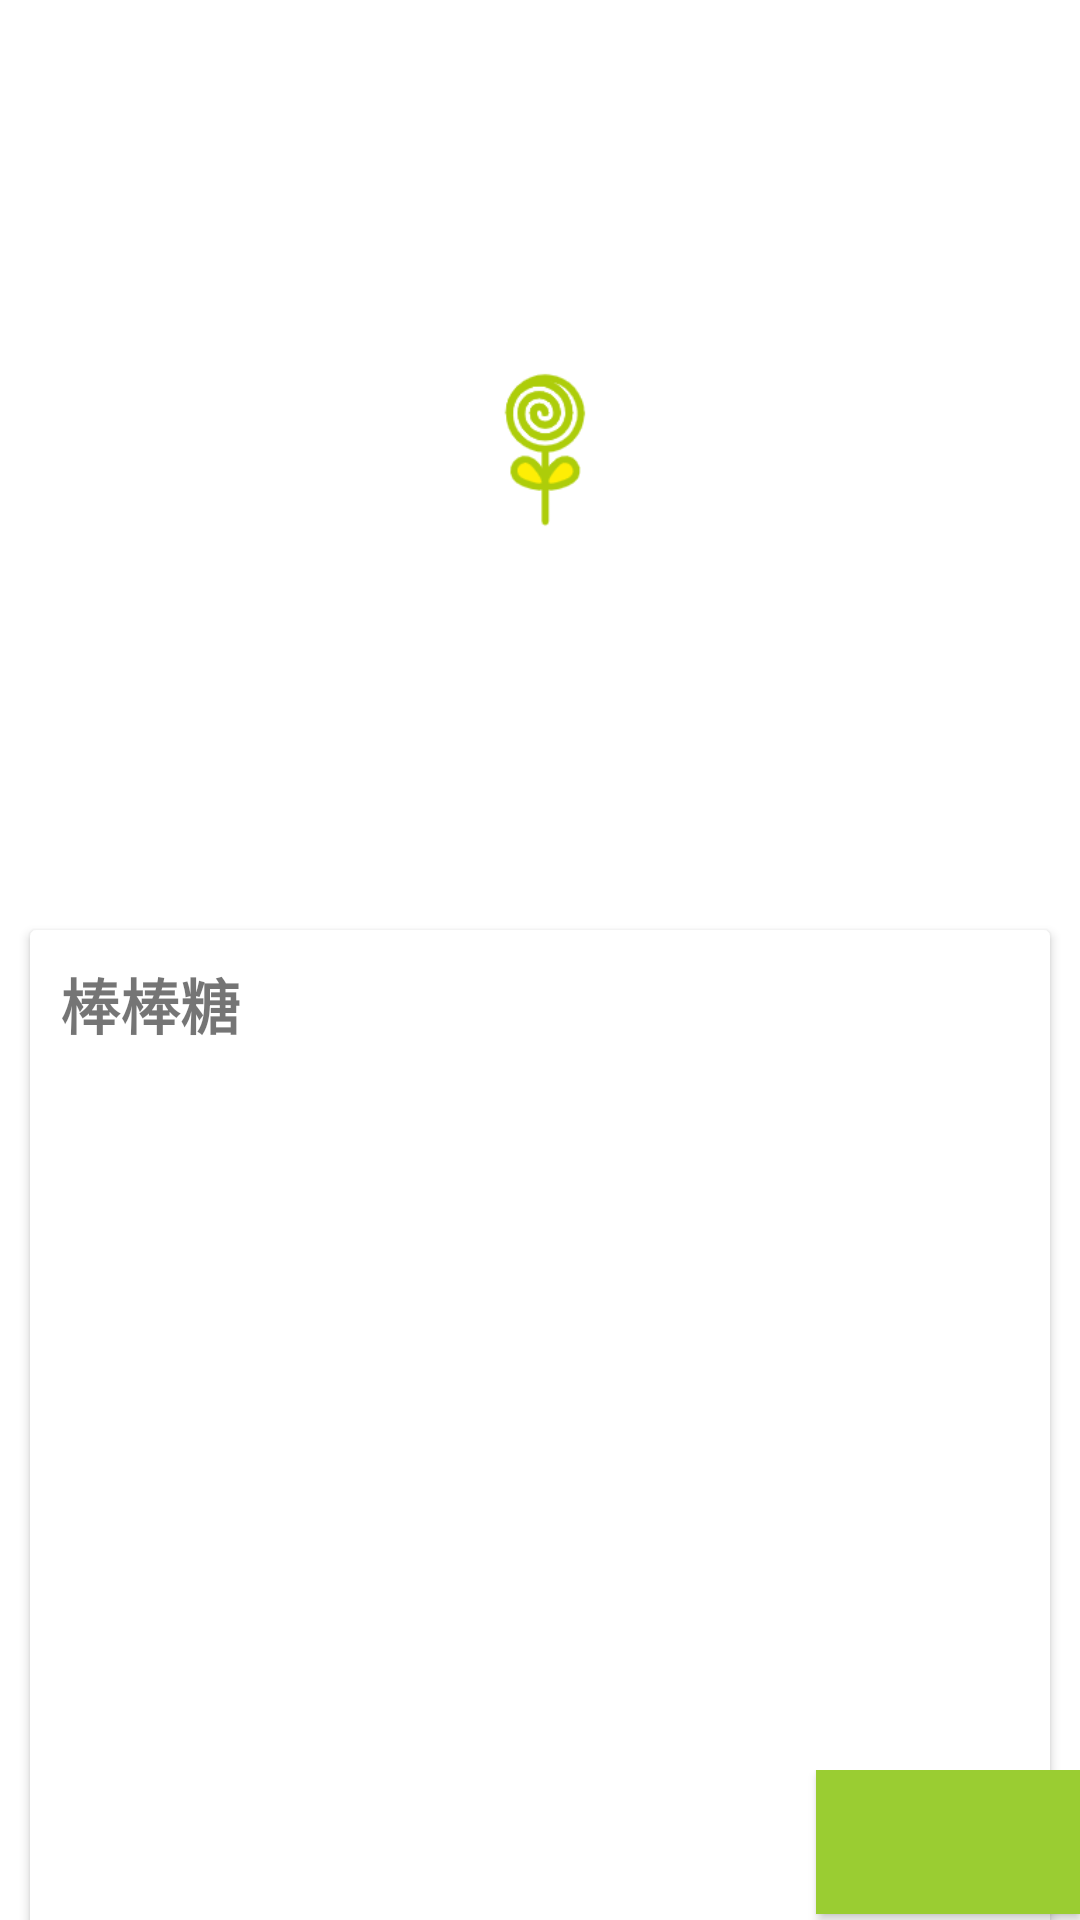

Here is an Android app screen rendered from its layout file. Give the layout XML and the strings, colors and styles it references.
<!-- AndroidManifest.xml: application theme Theme.GreenDrink -->
<!-- res/layout/activity_goods_details.xml -->
<?xml version="1.0" encoding="utf-8"?>
<androidx.coordinatorlayout.widget.CoordinatorLayout xmlns:android="http://schemas.android.com/apk/res/android"
    xmlns:app="http://schemas.android.com/apk/res-auto"
    android:id="@+id/goods_name"
    android:layout_width="match_parent"
    android:layout_height="match_parent"
    android:orientation="horizontal">

    <com.google.android.material.appbar.AppBarLayout
        android:id="@+id/appbar"
        android:layout_width="match_parent"
        android:layout_height="300dp">

        <com.google.android.material.appbar.CollapsingToolbarLayout
            android:layout_width="match_parent"
            android:layout_height="match_parent"
            android:background="@color/white"
            app:contentScrim="?attr/colorPrimary"
            app:layout_scrollFlags="scroll|exitUntilCollapsed">

            <FrameLayout
                android:layout_width="match_parent"
                android:layout_height="match_parent">

                <ImageView
                    android:layout_width="60dp"
                    android:layout_height="60dp"
                    android:layout_gravity="center"
                    android:src="@drawable/lollipop" />
            </FrameLayout>

            <androidx.appcompat.widget.Toolbar
                android:layout_width="match_parent"
                android:layout_height="?attr/actionBarSize" />

        </com.google.android.material.appbar.CollapsingToolbarLayout>
    </com.google.android.material.appbar.AppBarLayout>


    <androidx.cardview.widget.CardView
        android:id="@+id/cardView"
        android:layout_width="match_parent"
        android:layout_height="match_parent"
        android:layout_margin="10dp"

        app:layout_behavior="@string/appbar_scrolling_view_behavior"
        app:layout_constraintEnd_toEndOf="parent"
        app:layout_constraintStart_toStartOf="parent"
        app:layout_constraintTop_toTopOf="parent">

        <TextView
            android:layout_width="wrap_content"
            android:layout_height="wrap_content"
            android:layout_marginStart="10dp"
            android:layout_marginTop="10dp"
            android:text="棒棒糖"
            android:textSize="20sp"
            android:textStyle="bold" />
    </androidx.cardview.widget.CardView>

    <androidx.constraintlayout.widget.ConstraintLayout
        android:layout_width="match_parent"
        android:layout_height="50dp"
        android:elevation="2dp"
        app:layout_anchor="@id/cardView"
        app:layout_anchorGravity="bottom"
        app:layout_constraintBottom_toBottomOf="parent"
        app:layout_constraintStart_toStartOf="parent">

        <Button
            android:id="@+id/add"
            android:layout_width="wrap_content"
            android:layout_height="wrap_content"
            android:background="@color/system_green"
            app:layout_constraintEnd_toEndOf="parent"
            app:layout_constraintTop_toTopOf="parent" />
    </androidx.constraintlayout.widget.ConstraintLayout>
</androidx.coordinatorlayout.widget.CoordinatorLayout>
<!-- resources referenced by this layout -->
<resources>
  <color name="system_green">#9ACD32</color>
  <color name="white">#FFFFFFFF</color>
  <!-- drawable lollipop: png bitmap (drawable-xxxhdpi, 5684 bytes) -->
  <style name="Theme.GreenDrink" parent="Theme.AppCompat.Light.NoActionBar">
          
          <item name="colorPrimary">@color/system_green</item>
          <item name="colorPrimaryVariant">@color/purple_700</item>
          <item name="colorOnPrimary">@color/white</item>
          
          <item name="colorSecondary">@color/teal_200</item>
          <item name="colorSecondaryVariant">@color/teal_700</item>
          <item name="colorOnSecondary">@color/black</item>
          
          <item name="android:statusBarColor" tools:targetApi="l">@color/transparent</item>
          <item name="android:windowBackground">@color/white</item>
          
      </style>
  <color name="purple_700">#FF3700B3</color>
  <color name="teal_200">#FF03DAC5</color>
  <color name="teal_700">#FF018786</color>
  <color name="black">#FF000000</color>
  <color name="transparent">#00000000</color>
</resources>
